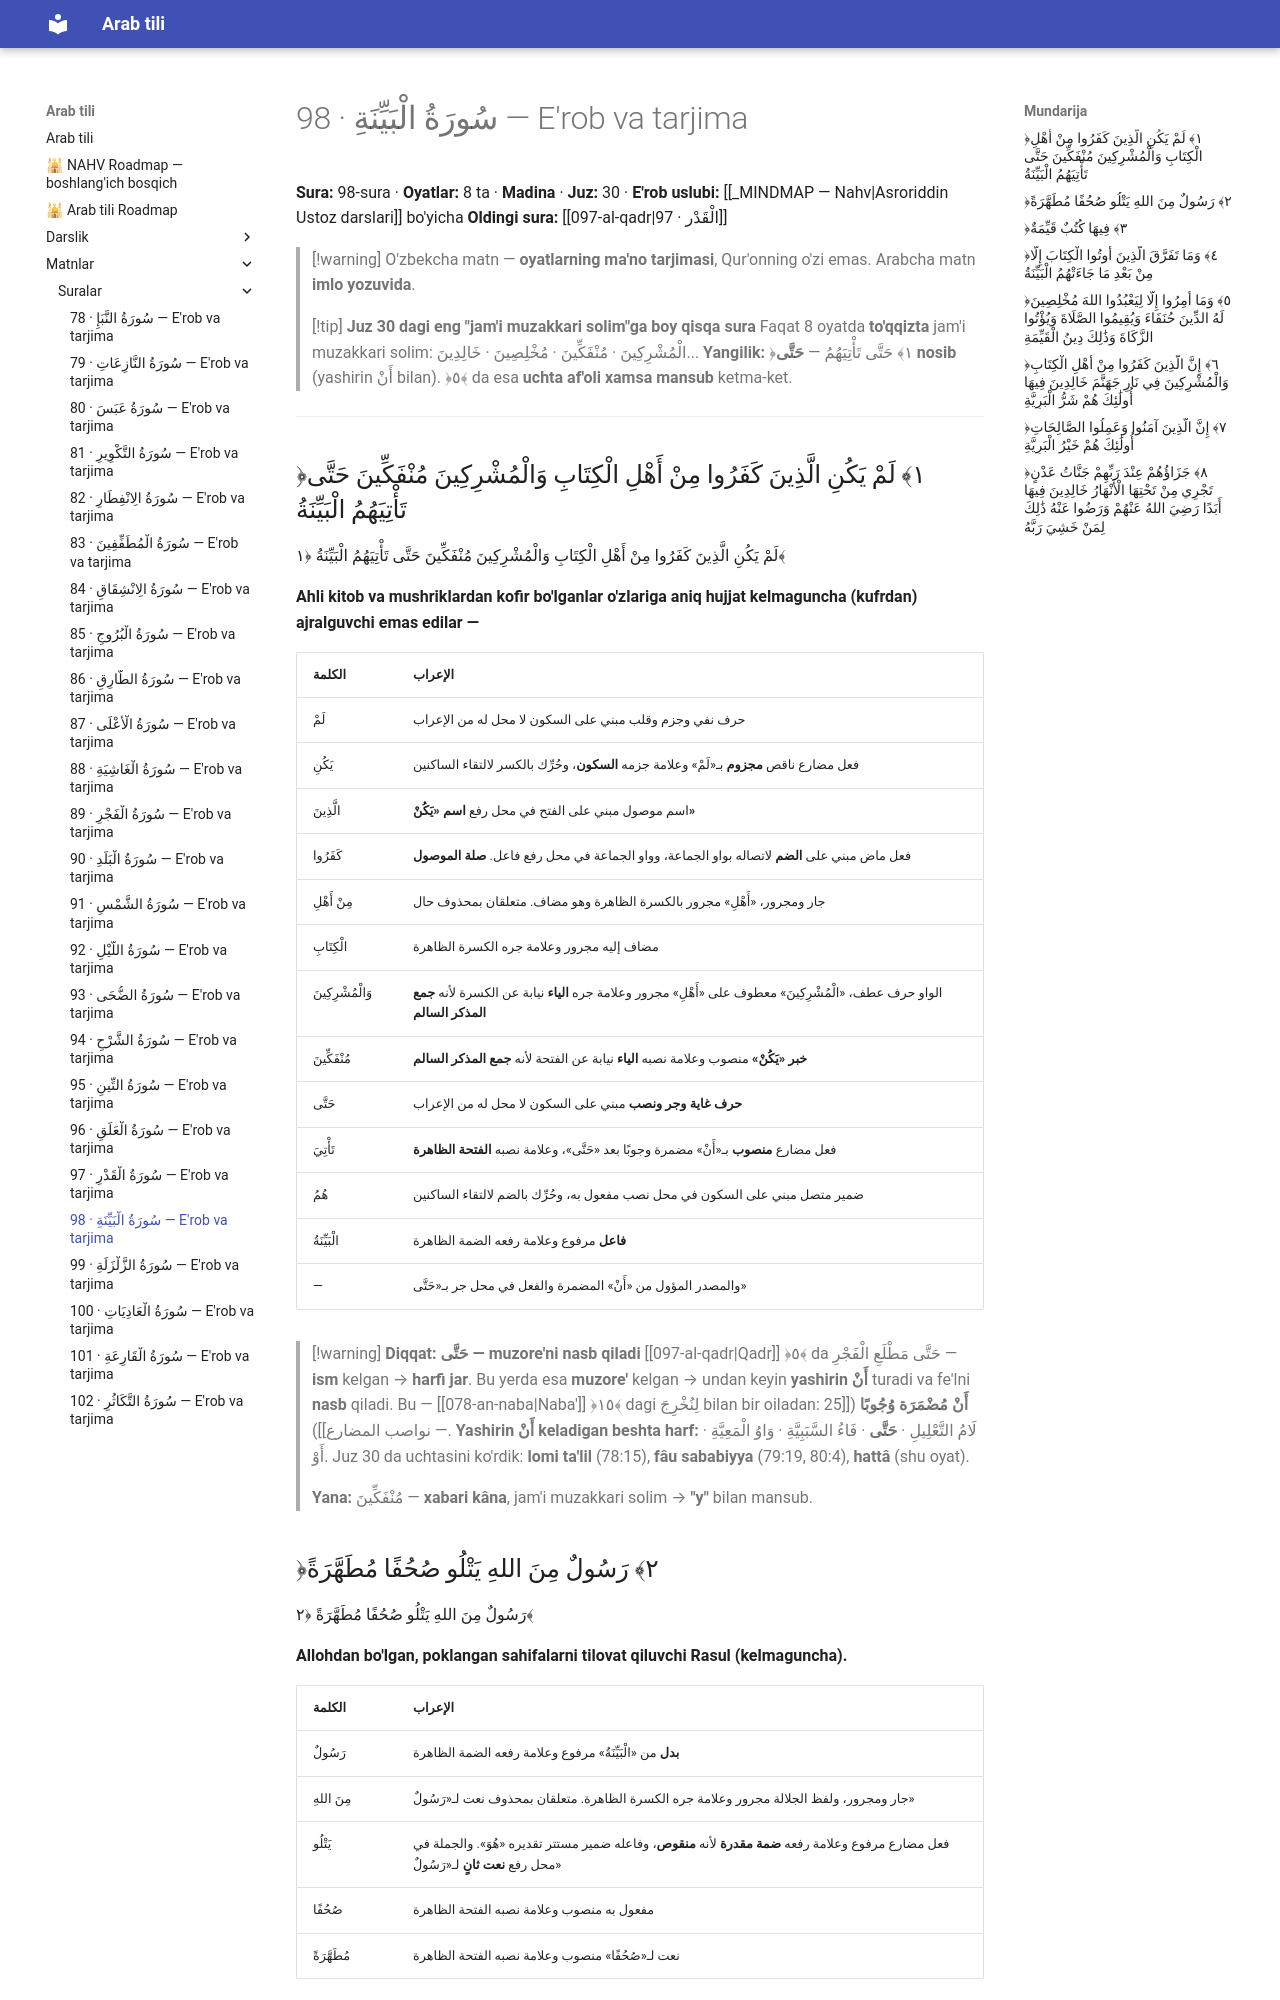

repository: AbdullohFlutterDeveloper/arab-tili-sayt · page: matnlar/suralar/098-al-bayyina/index.html · generator: mkdocs

---
cssclasses:
  - arabcha
---

# 98 · <span class="ar">سُورَةُ الْبَيِّنَةِ</span> — E'rob va tarjima

**Sura:** 98-sura · **Oyatlar:** 8 ta · **Madina** · **Juz:** 30 · **E'rob uslubi:** [[_MINDMAP — Nahv|Asroriddin Ustoz darslari]] bo'yicha
**Oldingi sura:** [[097-al-qadr|97 · الْقَدْر]]

> [!warning] O'zbekcha matn — **oyatlarning ma'no tarjimasi**, Qur'onning o'zi emas. Arabcha matn **imlo yozuvida**.

> [!tip] **Juz 30 dagi eng "jam'i muzakkari solim"ga boy qisqa sura**
> Faqat 8 oyatda **to'qqizta** jam'i muzakkari solim: <span class="ar">الْمُشْرِكِينَ · مُنْفَكِّينَ · مُخْلِصِينَ · خَالِدِينَ</span>...
> **Yangilik:** ﴿١﴾ <span class="ar">حَتَّى تَأْتِيَهُمُ</span> — **<span class="ar">حَتَّى</span> nosib** (yashirin <span class="ar">أَنْ</span> bilan). ﴿٥﴾ da esa **uchta af'oli xamsa mansub** ketma-ket.

---

## <span class="ar">﴿١﴾ لَمْ يَكُنِ الَّذِينَ كَفَرُوا مِنْ أَهْلِ الْكِتَابِ وَالْمُشْرِكِينَ مُنْفَكِّينَ حَتَّى تَأْتِيَهُمُ الْبَيِّنَةُ</span>

<div class="ar-blok">لَمْ يَكُنِ الَّذِينَ كَفَرُوا مِنْ أَهْلِ الْكِتَابِ وَالْمُشْرِكِينَ مُنْفَكِّينَ حَتَّى تَأْتِيَهُمُ الْبَيِّنَةُ ﴿١﴾</div>

**Ahli kitob va mushriklardan kofir bo'lganlar o'zlariga aniq hujjat kelmaguncha (kufrdan) ajralguvchi emas edilar —**

| <span class="ar">الكلمة</span> | <span class="ar">الإعراب</span> |
|---|---|
| لَمْ | حرف نفي وجزم وقلب مبني على السكون لا محل له من الإعراب |
| يَكُنِ | فعل مضارع ناقص **مجزوم** بـ«لَمْ» وعلامة جزمه **السكون**، وحُرِّك بالكسر لالتقاء الساكنين |
| الَّذِينَ | اسم موصول مبني على الفتح في محل رفع **اسم «يَكُنْ»** |
| كَفَرُوا | فعل ماض مبني على **الضم** لاتصاله بواو الجماعة، وواو الجماعة في محل رفع فاعل. **صلة الموصول** |
| مِنْ أَهْلِ | جار ومجرور، «أَهْلِ» مجرور بالكسرة الظاهرة وهو مضاف. متعلقان بمحذوف حال |
| الْكِتَابِ | مضاف إليه مجرور وعلامة جره الكسرة الظاهرة |
| وَالْمُشْرِكِينَ | الواو حرف عطف، «الْمُشْرِكِينَ» معطوف على «أَهْلِ» مجرور وعلامة جره **الياء** نيابة عن الكسرة لأنه **جمع المذكر السالم** |
| مُنْفَكِّينَ | **خبر «يَكُنْ»** منصوب وعلامة نصبه **الياء** نيابة عن الفتحة لأنه **جمع المذكر السالم** |
| حَتَّى | **حرف غاية وجر ونصب** مبني على السكون لا محل له من الإعراب |
| تَأْتِيَ | فعل مضارع **منصوب** بـ«أَنْ» مضمرة وجوبًا بعد «حَتَّى»، وعلامة نصبه **الفتحة الظاهرة** |
| هُمُ | ضمير متصل مبني على السكون في محل نصب مفعول به، وحُرِّك بالضم لالتقاء الساكنين |
| الْبَيِّنَةُ | **فاعل** مرفوع وعلامة رفعه الضمة الظاهرة |
| — | والمصدر المؤول من «أَنْ» المضمرة والفعل في محل جر بـ«حَتَّى» |

> [!warning] **Diqqat: <span class="ar">حَتَّى</span> — muzore'ni nasb qiladi**
> [[097-al-qadr|Qadr]] ﴿٥﴾ da <span class="ar">حَتَّى مَطْلَعِ الْفَجْرِ</span> — **ism** kelgan → **harfi jar**.
> Bu yerda esa **muzore'** kelgan → undan keyin **yashirin <span class="ar">أَنْ</span>** turadi va fe'lni **nasb** qiladi.
> Bu — [[078-an-naba|Naba']] ﴿١٥﴾ dagi <span class="ar">لِنُخْرِجَ</span> bilan bir oiladan: **<span class="ar">أَنْ</span> مُضْمَرَة وُجُوبًا** ([[25 — نواصب المضارع]]).
> **Yashirin <span class="ar">أَنْ</span> keladigan beshta harf:** <span class="ar">لَامُ التَّعْلِيلِ · **حَتَّى** · فَاءُ السَّبَبِيَّةِ · وَاوُ الْمَعِيَّةِ · أَوْ</span>.
> Juz 30 da uchtasini ko'rdik: **lomi ta'lil** (78:15), **fâu sababiyya** (79:19, 80:4), **hattâ** (shu oyat).
>
> **Yana:** <span class="ar">مُنْفَكِّينَ</span> — **xabari kâna**, jam'i muzakkari solim → **"y"** bilan mansub.
